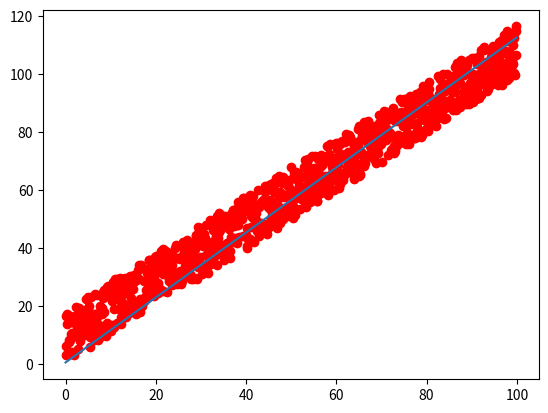

The script that saved this image:
import numpy as np
import matplotlib as mpl
import matplotlib.pyplot as plt
import random

def generate_training_data(x, params):
	p1, p2 = params
	return p1*x + p2 + np.random.rand(len(x))*random.randint(10,20)

def pred(x, params):
	p1, p2 = params
	return p1*x + p2

def partialP1(x, y, p):
	return (2*(y-p)*x).sum()

def partialP2(y, p):
	return 2*(y-p).sum()

def cost(y, p):
	return ((y - p)**2).sum()/y.shape

def step(x, y, params, lr):
	preds = pred(x, params)
	params[0] += lr * partialP1(x, y, preds)
	params[1] += lr * partialP2(y, preds)
	# c = cost(y, preds)
	# print(f'Cost: {c}')


lr = 1e-7
m = 1000
n = m / 10
correct_params = [random.random() for _ in range(2)]
params = [random.random() for _ in range(2)]
x = np.arange(m) / 10
y = generate_training_data(x, correct_params)

p = pred(x, params)
c = cost(y, p)
print(f'Untrained Loss: {c}')
print(f'Params: {params}')
for i in range(1000):
	step(x,y,params,lr)

preds = pred(x, params)
print(f'partial p1:{partialP1(x,y,preds)}')
print(f'Params: {params}')

print(((preds - y)**2).sum()/m)
print(cost(y, preds))


print(f'Correct Params: {correct_params}')
print(f'Current Params: {params}')

plt.plot(x, y, 'ro', x, pred(x, params))
plt.show()